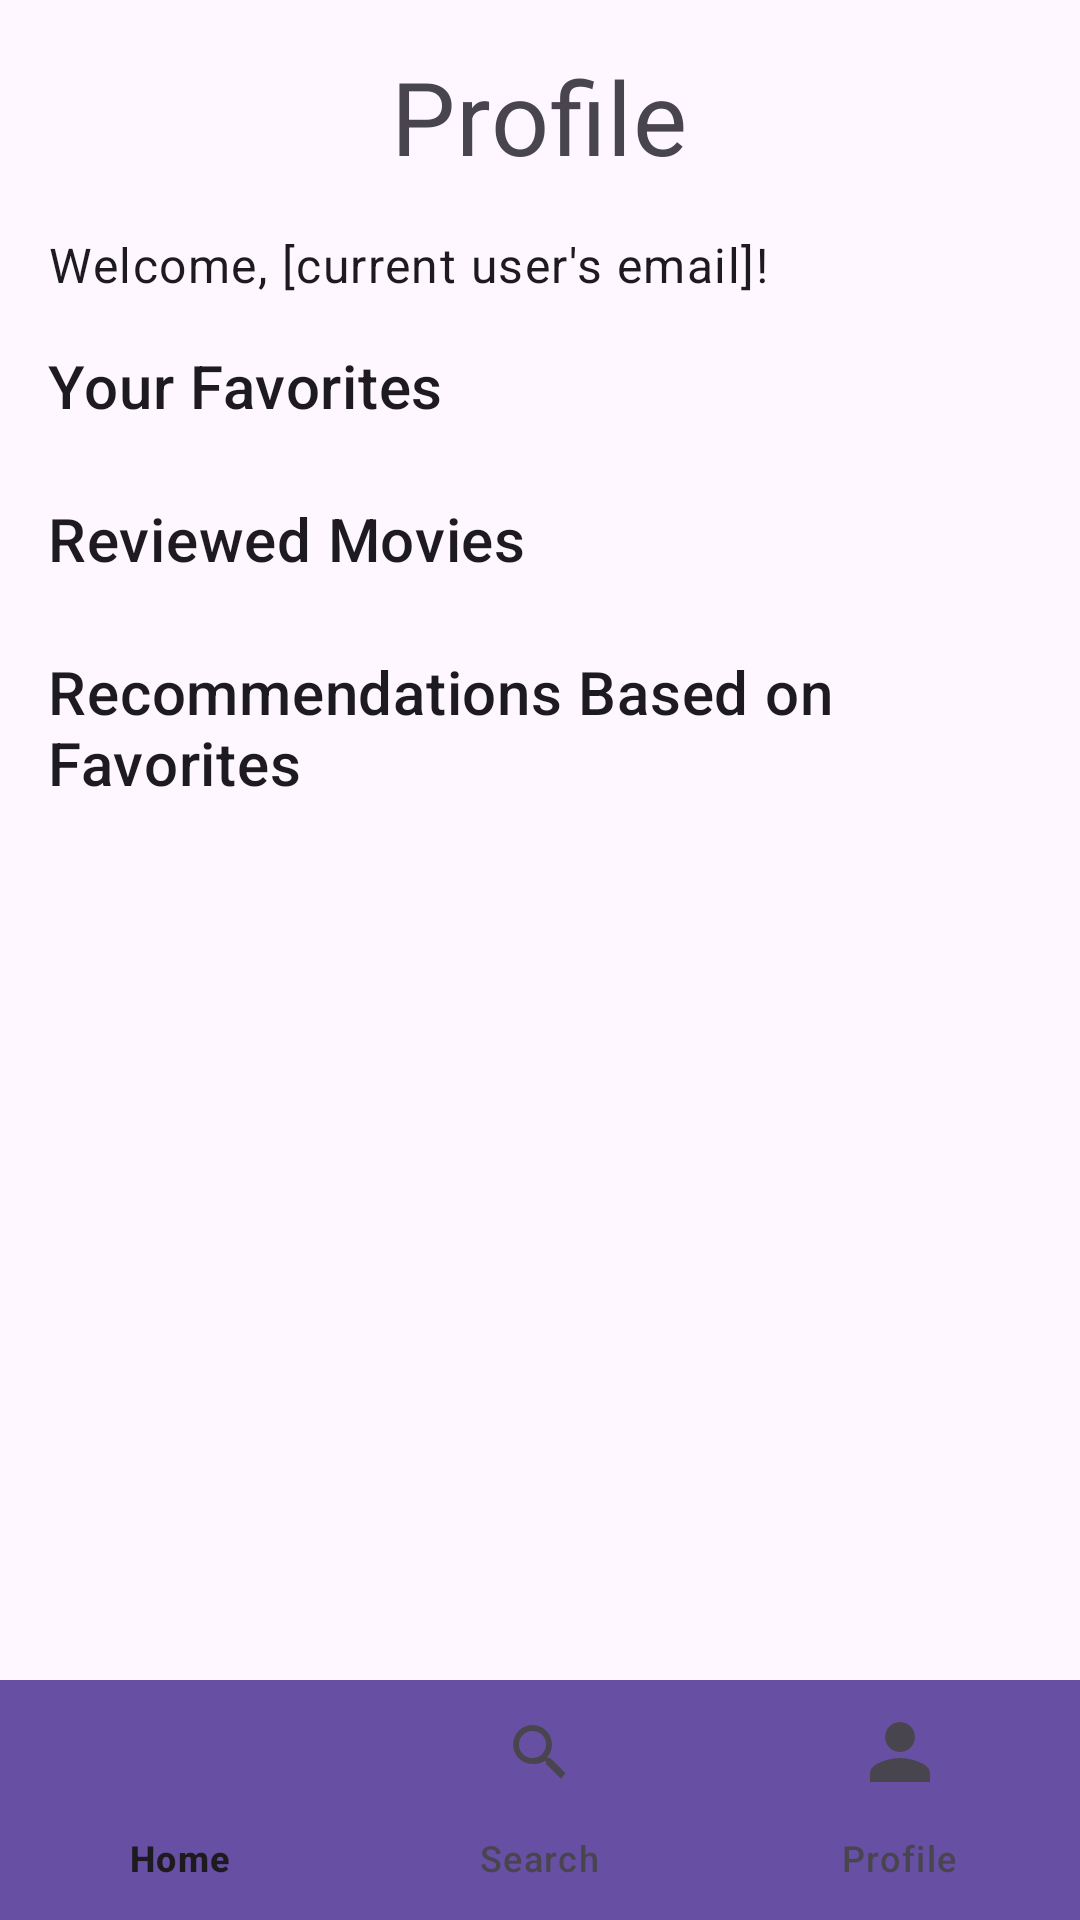

Here is an Android app screen rendered from its layout file. Give the layout XML and the strings, colors and styles it references.
<!-- AndroidManifest.xml: application theme Theme.Haniph_NFinalProject -->
<!-- res/layout/activity_profile.xml -->
<?xml version="1.0" encoding="utf-8"?>
<RelativeLayout xmlns:android="http://schemas.android.com/apk/res/android"
    xmlns:app="http://schemas.android.com/apk/res-auto"
    xmlns:tools="http://schemas.android.com/tools"
    android:layout_width="match_parent"
    android:layout_height="match_parent"
    tools:context=".ProfileActivity">

    <ScrollView
        android:layout_width="match_parent"
        android:layout_height="match_parent"
        android:layout_above="@id/bottom_navigation">

        <LinearLayout
            android:layout_width="match_parent"
            android:layout_height="wrap_content"
            android:orientation="vertical"
            android:padding="16dp">

            <TextView
                android:layout_width="wrap_content"
                android:layout_height="wrap_content"
                android:text="Profile"
                android:textAppearance="?attr/textAppearanceHeadline4"
                android:layout_gravity="center"
                android:paddingBottom="16dp" />

            <TextView
                android:id="@+id/welcome_message"
                android:layout_width="wrap_content"
                android:layout_height="wrap_content"
                android:text="Welcome, [current user's email]!"
                android:textAppearance="?attr/textAppearanceBody1"
                android:paddingBottom="16dp" />

            <TextView
                android:layout_width="wrap_content"
                android:layout_height="wrap_content"
                android:text="Your Favorites"
                android:textAppearance="?attr/textAppearanceHeadline6"
                android:paddingBottom="8dp" />

            <androidx.recyclerview.widget.RecyclerView
                android:id="@+id/favorites_recycler_view"
                android:layout_width="match_parent"
                android:layout_height="wrap_content"
                android:orientation="horizontal"
                android:scrollbars="horizontal" />

            <TextView
                android:layout_width="wrap_content"
                android:layout_height="wrap_content"
                android:text="Reviewed Movies"
                android:textAppearance="?attr/textAppearanceHeadline6"
                android:paddingTop="16dp"
                android:paddingBottom="8dp" />

            <androidx.recyclerview.widget.RecyclerView
                android:id="@+id/reviewed_movies_recycler_view"
                android:layout_width="match_parent"
                android:layout_height="wrap_content"
                android:orientation="horizontal"
                android:scrollbars="horizontal" />

            <TextView
                android:layout_width="wrap_content"
                android:layout_height="wrap_content"
                android:text="Recommendations Based on Favorites"
                android:textAppearance="?attr/textAppearanceHeadline6"
                android:paddingTop="16dp"
                android:paddingBottom="8dp" />

            <androidx.recyclerview.widget.RecyclerView
                android:id="@+id/recommendations_recycler_view"
                android:layout_width="match_parent"
                android:layout_height="wrap_content"
                android:orientation="horizontal"
                android:scrollbars="horizontal" />
        </LinearLayout>
    </ScrollView>

    <com.google.android.material.bottomnavigation.BottomNavigationView
        android:id="@+id/bottom_navigation"
        android:layout_width="match_parent"
        android:layout_height="wrap_content"
        android:layout_alignParentBottom="true"
        android:background="?attr/colorPrimary"
        app:menu="@menu/bottom_nav_menu" />

</RelativeLayout>
<!-- resources referenced by this layout -->
<resources>
  <style name="Theme.Haniph_NFinalProject" parent="Base.Theme.Haniph_NFinalProject" />
  <style name="Base.Theme.Haniph_NFinalProject" parent="Theme.Material3.DayNight.NoActionBar">
          
          
      </style>
</resources>
